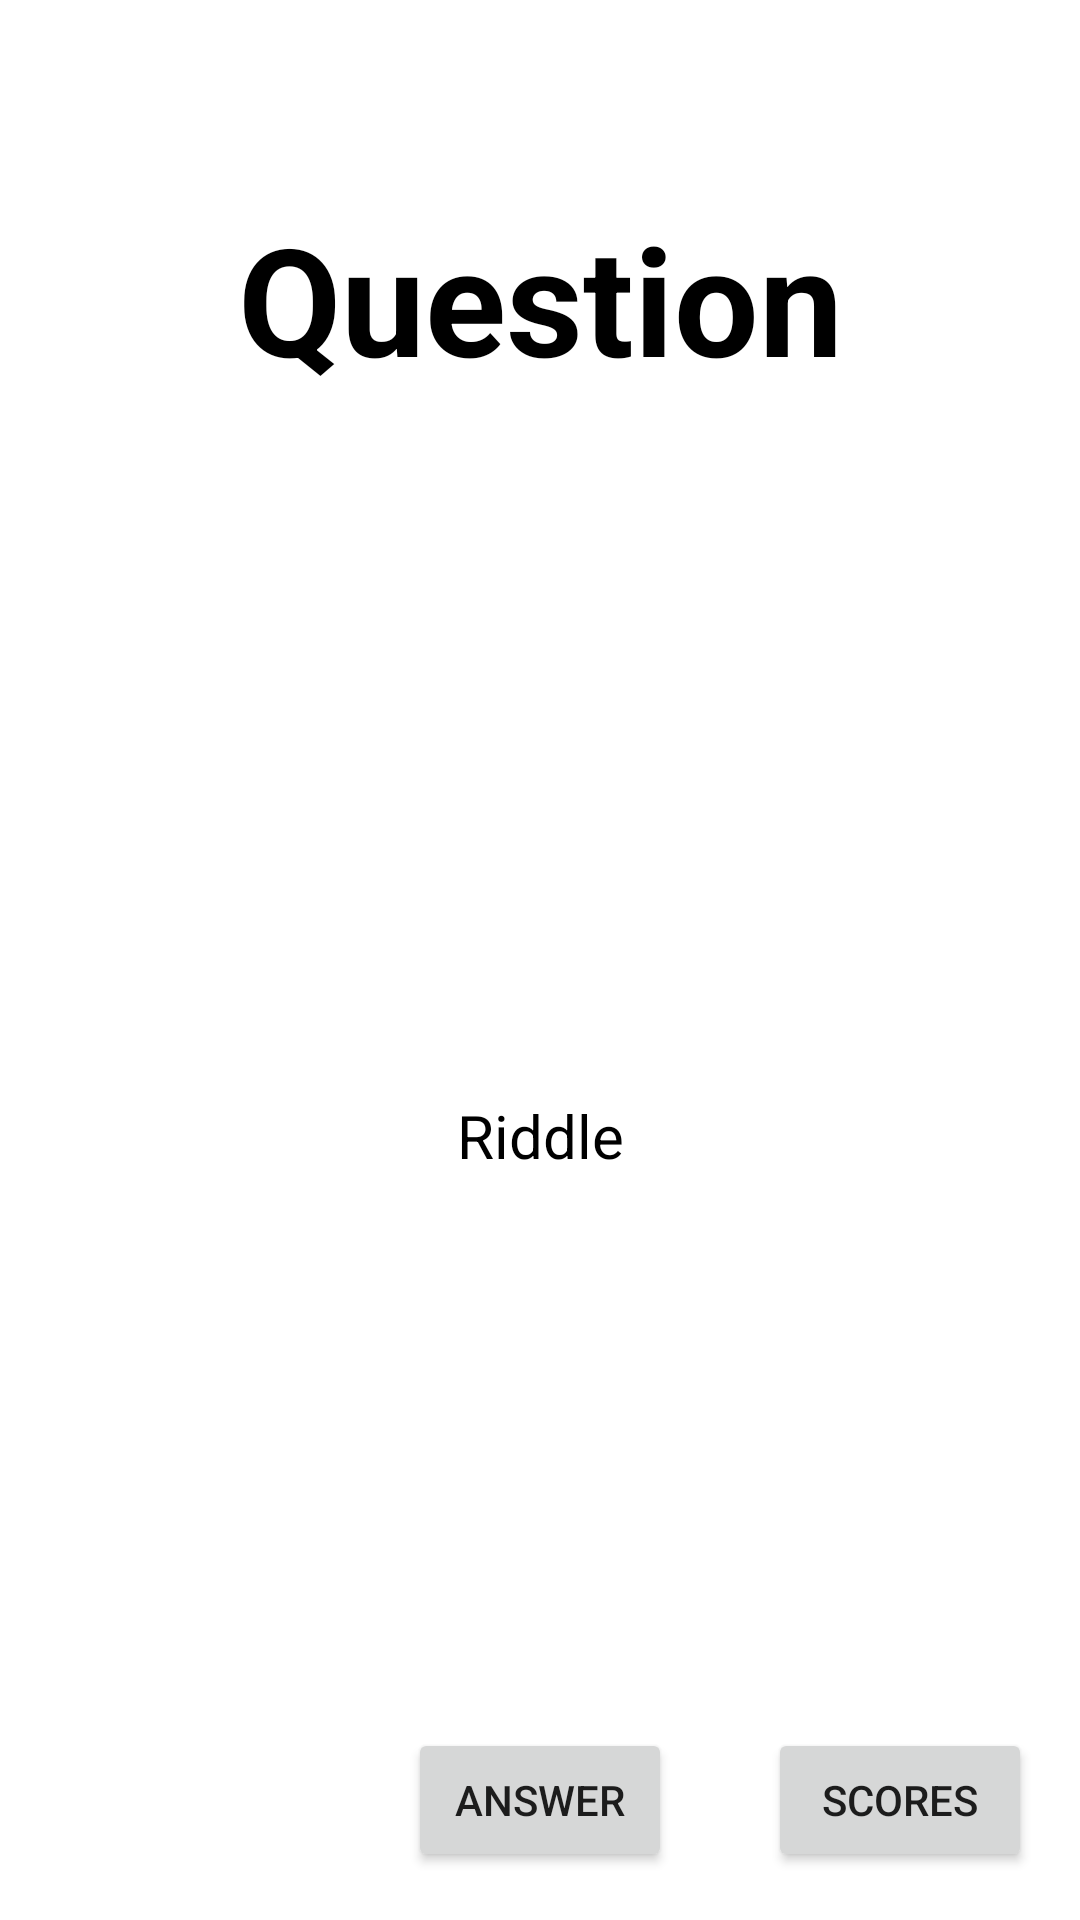

This screen was rendered from an Android layout file. Write that file and the resources it references.
<!-- AndroidManifest.xml: application theme Theme.CS330PZNemanjaVilic4050Java -->
<!-- res/layout/activity_quiz.xml -->
<androidx.constraintlayout.widget.ConstraintLayout xmlns:android="http://schemas.android.com/apk/res/android"
    xmlns:app="http://schemas.android.com/apk/res-auto"
    xmlns:tools="http://schemas.android.com/tools"
    android:layout_width="match_parent"
    android:layout_height="match_parent"
    android:background="@color/white"
    android:orientation="vertical"
    android:padding="16dp"
    tools:context=".QuizActivity">

    <TextView
        android:id="@+id/textView3"
        android:layout_width="match_parent"
        android:layout_height="wrap_content"
        android:layout_gravity="center_horizontal"
        android:layout_marginTop="50dp"
        android:gravity="center_horizontal"
        android:text="Question"
        android:textColor="@color/black"
        android:textSize="50sp"
        android:textStyle="bold"
        app:layout_constraintTop_toTopOf="parent"
        tools:layout_editor_absoluteX="16dp" />

    <TextView
        android:id="@+id/textViewRiddle"
        android:layout_width="match_parent"
        android:layout_height="wrap_content"
        android:layout_centerHorizontal="true"
        android:layout_centerVertical="true"
        android:gravity="center"
        android:text="Riddle"
        android:textColor="@color/black"
        android:textSize="20sp"
        app:layout_constraintBottom_toBottomOf="parent"
        app:layout_constraintTop_toBottomOf="@+id/textView3"
        tools:layout_editor_absoluteX="16dp" />

    <Button
        android:id="@+id/buttonOdgovor"
        android:layout_width="wrap_content"
        android:layout_height="wrap_content"
        android:text="Answer"
        app:layout_constraintBottom_toBottomOf="parent"
        app:layout_constraintEnd_toEndOf="parent"
        app:layout_constraintStart_toStartOf="parent" />

    <Button
        android:id="@+id/buttonNextAn"
        android:layout_width="wrap_content"
        android:layout_height="wrap_content"
        android:text="Scores"
        app:layout_constraintBottom_toBottomOf="parent"
        app:layout_constraintEnd_toEndOf="parent" />
</androidx.constraintlayout.widget.ConstraintLayout>
<!-- resources referenced by this layout -->
<resources>
  <color name="black">#000000</color>
  <color name="white">#ffffff</color>
  <style name="Theme.CS330PZNemanjaVilic4050Java" parent="Theme.MaterialComponents.DayNight.DarkActionBar">
          
          <item name="colorPrimary">@color/purple_500</item>
          <item name="colorPrimaryVariant">@color/purple_700</item>
          <item name="colorOnPrimary">@color/white</item>
          
          <item name="colorSecondary">@color/teal_200</item>
          <item name="colorSecondaryVariant">@color/teal_700</item>
          <item name="colorOnSecondary">@color/black</item>
          
          <item name="android:statusBarColor" tools:targetApi="l">?attr/colorPrimaryVariant</item>
          
      </style>
  <color name="purple_500">#FF6200EE</color>
  <color name="purple_700">#FF3700B3</color>
  <color name="teal_200">#FF03DAC5</color>
  <color name="teal_700">#FF018786</color>
</resources>
